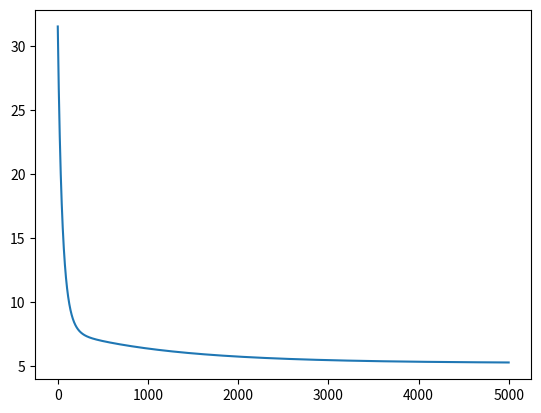

Here is the Python script that generated this plot:
import numpy  #numpy is used to make some operrations with arrays more easily


__errors__= [];  #global variable to store the errors/loss for visualisation

def h(params, sample):
	"""This evaluates a generic linear function h(x) with current parameters.  h stands for hypothesis

	Args:
		params (lst) a list containing the corresponding parameter for each element x of the sample
		sample (lst) a list containing the values of a sample 

	Returns:
		Evaluation of h(x)
	"""
	acum = 0
	for i in range(len(params)):
		acum = acum + params[i]*sample[i]  #evaluates h(x) = a+bx1+cx2+ ... nxn.. 
	return acum;


def show_errors(params, samples,y):
	"""Appends the errors/loss that are generated by the estimated values of h and the real value y
	
	Args:
		params (lst) a list containing the corresponding parameter for each element x of the sample
		samples (lst) a 2 dimensional list containing the input samples 
		y (lst) a list containing the corresponding real result for each sample
	
	"""
	global __errors__
	error_acum =0
#	print("transposed samples") 
#	print(samples)
	print("***** ERRORS *****")
	for i in range(len(samples)):
		hyp = h(params,samples[i])
		print( "hyp  %f  y %f " % (hyp,  y[i]))   
		error=hyp-y[i]
		error_acum=+error**2 # this error is the original cost function, (the one used to make updates in GD is the derivated verssion of this formula)
	mean_error_param=error_acum/len(samples)
	print("Error: ",mean_error_param)
	__errors__.append(mean_error_param)

def GD(params, samples, y, alfa):
	"""Gradient Descent algorithm 
	Args:
		params (lst) a list containing the corresponding parameter for each element x of the sample
		samples (lst) a 2 dimensional list containing the input samples 
		y (lst) a list containing the corresponding real result for each sample
		alfa(float) the learning rate
	Returns:
		temp(lst) a list with the new values for the parameters after 1 run of the sample set
	"""
	temp = list(params)
	general_error=0
	for j in range(len(params)):
		acum =0; error_acum=0
		for i in range(len(samples)):
			error = h(params,samples[i]) - y[i]
			acum = acum + error*samples[i][j]  #Sumatory part of the Gradient Descent formula for linear Regression.
		temp[j] = params[j] - alfa*(1/len(samples))*acum  #Subtraction of original parameter value with learning rate included.
	return temp

def scaling(samples):
	"""Normalizes sample values so that gradient descent can converge
	Args:
		params (lst) a list containing the corresponding parameter for each element x of the sample
	Returns:
		samples(lst) a list with the normalized version of the original samples
	"""
	acum =0
	samples = numpy.asarray(samples).T.tolist() #Transpose samples to scale by feature (column)
	for i in range(1,len(samples)):	
		for j in range(len(samples[i])):
			acum=+ samples[i][j]
		avg = acum/(len(samples[i]))
		max_val = max(samples[i])
		#print("avg %f" % avg)
		#print(max_val)
		for j in range(len(samples[i])):
			#print(samples[i][j])
			samples[i][j] = (samples[i][j] - avg)/max_val  #Mean scaling
	
	return numpy.asarray(samples).T.tolist() #return to original


#  univariate example
#params = [0,0]
#samples = [1,2,3,4,5]
#y = [2,4,6,8,10]

#  multivariate example trivial
#params = [0,0,0]
#samples = [[1,1],[2,2],[3,3],[4,4],[5,5]]
#y = [2,4,6,8,10]


#  multivariate example
params = [0,0,0]
samples = [[1,1],[2,2],[3,3],[4,4],[5,5],[2,2],[3,3],[4,4]]
y = [2,4,6,8,10,2,5.5,16]


for i in range(len(samples)): #convert samples so that all samples have same lenght as params a+bx1+cx2+ ... nxn..
	if isinstance(samples[i], list):
		samples[i]=  [1]+samples[i] #se agrega el 1 de x0 (a)
	else:
		samples[i]=  [1,samples[i]] #crea lista de parámetros X
print ("original samples:")
print (samples)
samples = scaling(samples)
print ("scaled samples:")
print (samples)

alfa =.01  #  learning rate

epochs = 0
while True:  #  run gradient descent until local minima is reached
	oldparams = list(params)
	print(f"===>>> Epoch {epochs}")
	print (params)
	params=GD(params, samples,y,alfa)	
	show_errors(params, samples, y)  #only used to show errors, it is not used in calculation
	print (params)
	epochs = epochs + 1
	if(oldparams == params or epochs == 5000):   #  local minima is found when there is no further improvement
		print("\nTRAINING FINISHED")
		print ("samples:")
		print(samples)
		print ("final params:")
		print (params)
		break

import matplotlib.pyplot as plt  #use this to generate a graph of the errors/loss so we can see whats going on (diagnostics)
plt.plot(__errors__)
plt.show()